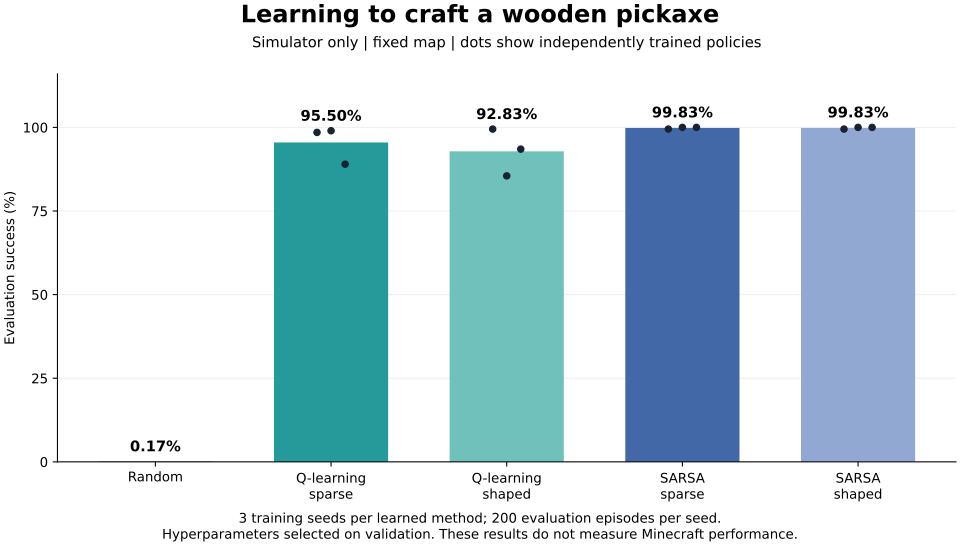

Source data for this figure (header and first rows):
algorithm, reward_mode, training_seeds, mean_success_rate, std_success_rate_across_training_seeds, mean_base_return, mean_death_rate
q_learning, sparse, 3, 0.955, 0.05635, 9.281, 0.008333
q_learning, shaped, 3, 0.9283, 0.07024, 9.022, 0.005
sarsa, sparse, 3, 0.9983, 0.002887, 9.79, 0.001667
sarsa, shaped, 3, 0.9983, 0.002887, 9.811, 0.001667
